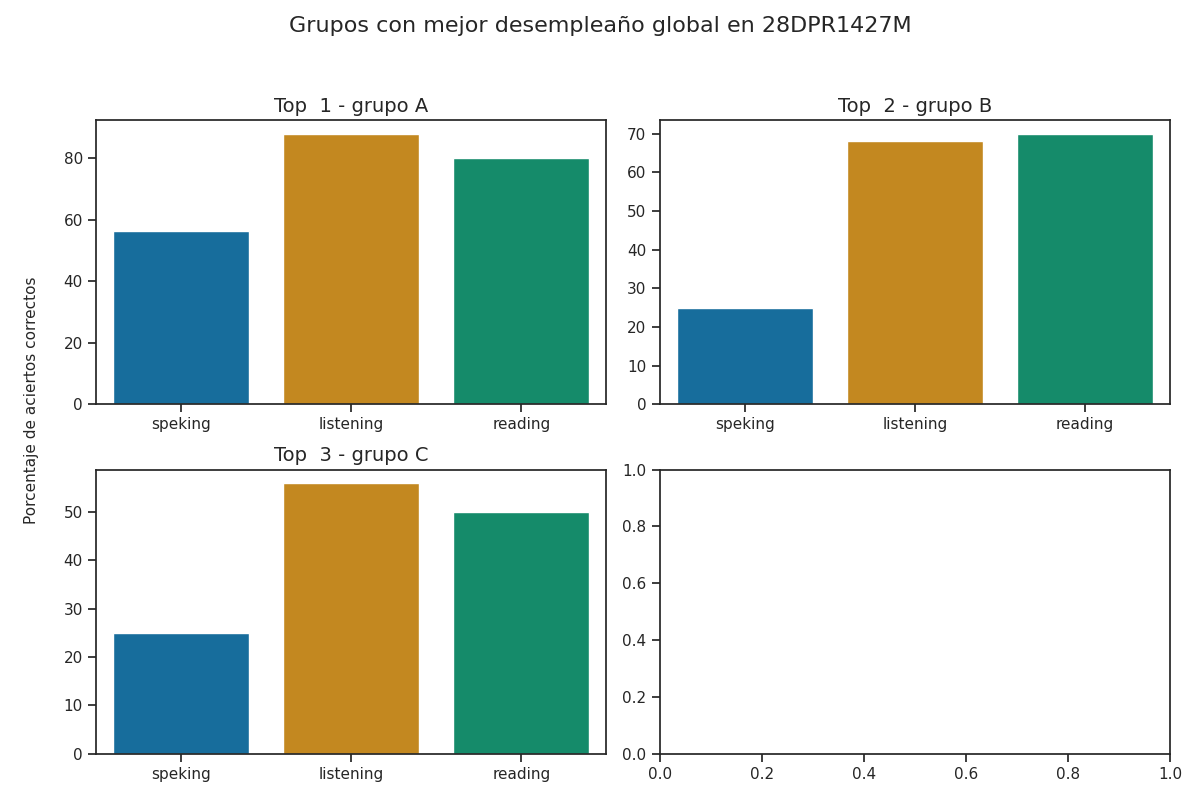

Data behind this chart, as committed beside it:
group, correct_answers_listening, correct_answers_reading_writing, correct_answers_speaking_part_1, correct_answers_speaking_part_2, correct_answers_speaking, reviewer_answers_listening, reviewer_answers_reading_writing, reviewer_answers_speaking_part_1, reviewer_answers_speaking_part_2, qualification_speaking_part_1, qualification_speaking_part_2, qualification_speaking, qualification_listening, qualification_reading, percentage_correct_listening, percentage_correct_reading_writing, percentage_correct_speaking_part_1, percentage_correct_speaking_part_2, percentage_correct_speaking, percentage_correct, Top
A, 22, 32, 4, 5, 4, 22, 32, 5, 5, 1, 2, 1, 5, 4, 88.0, 80.0, 50.0, 62.5, 56.25, 74.75, 1
B, 17, 28, 2, 2, 2, 1, 2, 2, 2, 1, 1, 1, 4, 3, 68.0, 70.0, 25.0, 25.0, 25.0, 54.33, 2
C, 14, 20, 2, 2, 2, 4, 4, 2, 2, 1, 1, 1, 3, 2, 56, 50.0, 25.0, 25.0, 25.0, 43.67, 3
